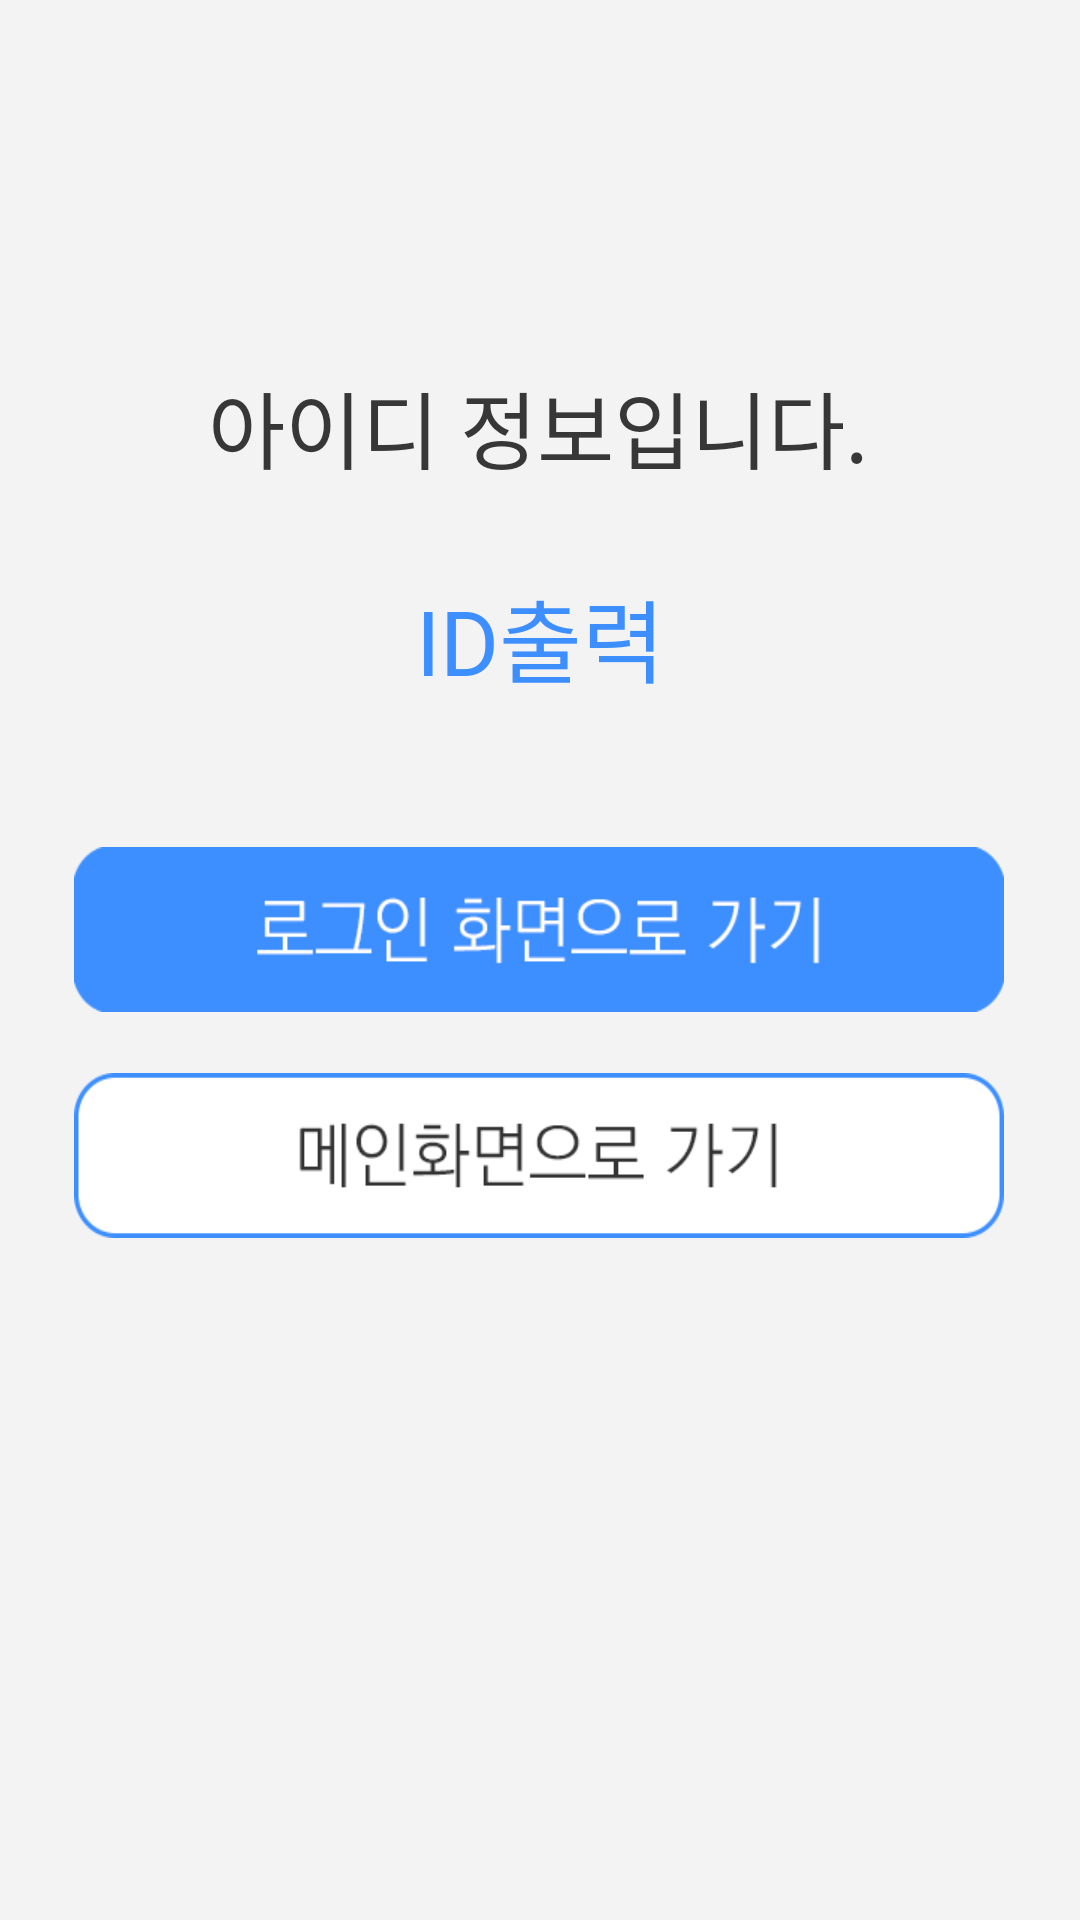

Android layout source for this screen:
<!-- AndroidManifest.xml: application theme Theme.2022RealProject_PMplusApp -->
<!-- res/layout/activity_main_search_id_success.xml -->
<?xml version="1.0" encoding="utf-8"?>
<androidx.constraintlayout.widget.ConstraintLayout xmlns:android="http://schemas.android.com/apk/res/android"
    xmlns:app="http://schemas.android.com/apk/res-auto"
    xmlns:tools="http://schemas.android.com/tools"
    android:layout_width="match_parent"
    android:layout_height="match_parent"
    android:fitsSystemWindows="true"
    android:background="@drawable/gray_background"
    tools:context=".MainActivity_Search_ID_Success">

    <TextView
        android:id="@+id/et_result_text_ID"
        android:layout_width="wrap_content"
        android:layout_height="wrap_content"
        android:text="ID출력"
        android:textColor="#3D8FFF"
        android:textSize="30sp"
        app:layout_constraintBottom_toBottomOf="parent"
        app:layout_constraintEnd_toEndOf="parent"
        app:layout_constraintStart_toStartOf="parent"
        app:layout_constraintTop_toTopOf="parent"
        app:layout_constraintVertical_bias="0.319" />

    <ImageButton
        android:id="@+id/btn_go_pmmain_search_id_success"
        android:layout_width="310dp"
        android:layout_height="55dp"
        android:background="#00ffffff"
        android:scaleType="fitXY"
        app:layout_constraintBottom_toBottomOf="parent"
        app:layout_constraintEnd_toEndOf="parent"
        app:layout_constraintHorizontal_bias="0.495"
        app:layout_constraintStart_toStartOf="parent"
        app:layout_constraintTop_toBottomOf="@+id/toolbar_id_search_success"
        app:layout_constraintVertical_bias="0.575"
        app:srcCompat="@drawable/search_idpw_fail_gotomain" />

    <ImageButton
        android:id="@+id/btn_go_login_searchid_success"
        android:layout_width="310dp"
        android:layout_height="55dp"
        android:background="#00ffffff"
        android:scaleType="fitXY"
        app:layout_constraintBottom_toBottomOf="parent"
        app:layout_constraintEnd_toEndOf="parent"
        app:layout_constraintHorizontal_bias="0.495"
        app:layout_constraintStart_toStartOf="parent"
        app:layout_constraintTop_toBottomOf="@+id/toolbar_id_search_success"
        app:layout_constraintVertical_bias="0.434"
        app:srcCompat="@drawable/search_idpw_fail_gotologin" />

    <TextView
        android:id="@+id/textView35"
        android:layout_width="wrap_content"
        android:layout_height="wrap_content"
        android:text="아이디 정보입니다."
        android:textColor="#373737"
        android:textSize="28sp"
        app:layout_constraintBottom_toBottomOf="parent"
        app:layout_constraintEnd_toEndOf="parent"
        app:layout_constraintHorizontal_bias="0.496"
        app:layout_constraintStart_toStartOf="parent"
        app:layout_constraintTop_toTopOf="parent"
        app:layout_constraintVertical_bias="0.203" />

    <androidx.appcompat.widget.Toolbar
        android:id="@+id/toolbar_id_search_success"
        android:layout_width="0dp"
        android:layout_height="50dp"
        android:background="#F3F3F3"
        android:minHeight="?attr/actionBarSize"
        android:theme="?attr/actionBarTheme"
        app:layout_constraintBottom_toBottomOf="parent"
        app:layout_constraintEnd_toEndOf="parent"
        app:layout_constraintHorizontal_bias="0.0"
        app:layout_constraintStart_toStartOf="parent"
        app:layout_constraintTop_toTopOf="parent"
        app:layout_constraintVertical_bias="0.0" />

</androidx.constraintlayout.widget.ConstraintLayout>
<!-- resources referenced by this layout -->
<resources>
  <!-- drawable gray_background: png bitmap (drawable, 7892 bytes) -->
  <!-- drawable search_idpw_fail_gotologin: png bitmap (drawable, 4072 bytes) -->
  <!-- drawable search_idpw_fail_gotomain: png bitmap (drawable, 5123 bytes) -->
  <style name="Theme.2022RealProject_PMplusApp" parent="Theme.MaterialComponents.DayNight.NoActionBar">
          
          <item name="colorPrimary">@color/purple_500</item>
          <item name="colorPrimaryVariant">@color/purple_700</item>
          <item name="colorOnPrimary">@color/white</item>
          
          <item name="colorSecondary">@color/teal_200</item>
          <item name="colorSecondaryVariant">@color/teal_700</item>
          <item name="colorOnSecondary">@color/black</item>
          
          <item name="android:statusBarColor" tools:targetApi="l">#00FFFFFF</item>
          <item name="android:windowTranslucentStatus">true</item>
  
          
  
  
      </style>
  <!-- not gathered from this repository: default colours our renderer supplied (Android Studio template values) -->
  <color name="purple_500">#FF6200EE</color>
  <color name="purple_700">#FF3700B3</color>
  <color name="teal_200">#FF03DAC5</color>
  <color name="teal_700">#FF018786</color>
  <color name="black">#FF000000</color>
  <color name="white">#FFFFFFFF</color>
</resources>
